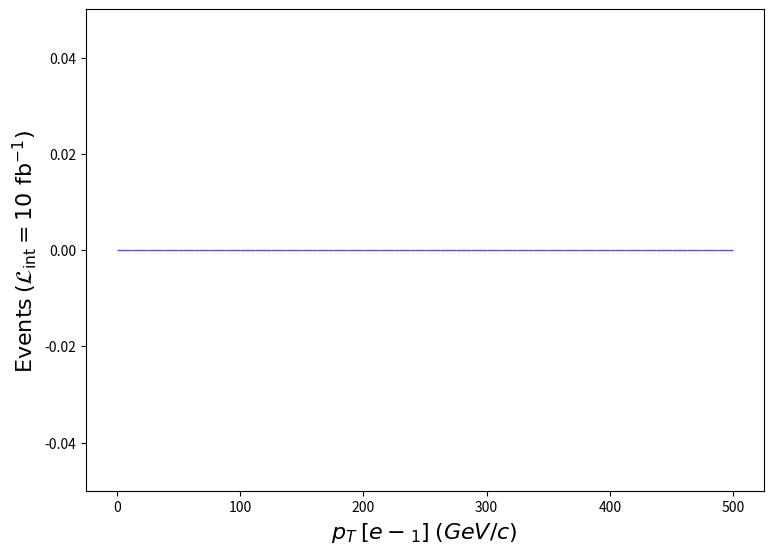

This chart was generated by the following Python code: (Note: this script raises an exception after producing the figure.)
def selection_3():

    # Library import
    import numpy
    import matplotlib
    import matplotlib.pyplot   as plt
    import matplotlib.gridspec as gridspec

    # Library version
    matplotlib_version = matplotlib.__version__
    numpy_version      = numpy.__version__

    # Histo binning
    xBinning = numpy.linspace(0.0,500.0,41,endpoint=True)

    # Creating data sequence: middle of each bin
    xData = numpy.array([6.25,18.75,31.25,43.75,56.25,68.75,81.25,93.75,106.25,118.75,131.25,143.75,156.25,168.75,181.25,193.75,206.25,218.75,231.25,243.75,256.25,268.75,281.25,293.75,306.25,318.75,331.25,343.75,356.25,368.75,381.25,393.75,406.25,418.75,431.25,443.75,456.25,468.75,481.25,493.75])

    # Creating weights for histo: y4_PT_0
    y4_PT_0_weights = numpy.array([0.0,0.0,0.0,0.0,0.0,0.0,0.0,0.0,0.0,0.0,0.0,0.0,0.0,0.0,0.0,0.0,0.0,0.0,0.0,0.0,0.0,0.0,0.0,0.0,0.0,0.0,0.0,0.0,0.0,0.0,0.0,0.0,0.0,0.0,0.0,0.0,0.0,0.0,0.0,0.0])

    # Creating a new Canvas
    fig   = plt.figure(figsize=(8.75,6.25),dpi=80)
    frame = gridspec.GridSpec(1,1)
    pad   = fig.add_subplot(frame[0])

    # Creating a new Stack
    pad.hist(x=xData, bins=xBinning, weights=y4_PT_0_weights,\
             label="$run\_01$", rwidth=1.0,\
             color="#5954d8", edgecolor="#5954d8", linewidth=1, linestyle="solid",\
             bottom=None, cumulative=False, density=False, align="mid", orientation="vertical")


    # Axis
    plt.rc('text',usetex=False)
    plt.xlabel(r"$p_{T}$ $[ e-_{1} ]$ $(GeV/c)$ ",\
               fontsize=16,color="black")
    plt.ylabel(r"$\mathrm{Events}$ $(\mathcal{L}_{\mathrm{int}} = 10\ \mathrm{fb}^{-1})$ ",\
               fontsize=16,color="black")

    # Boundary of y-axis
    ymax=(y4_PT_0_weights).max()*1.1
    ymin=0 # linear scale
    #ymin=min([x for x in (y4_PT_0_weights) if x])/100. # log scale
    plt.gca().set_ylim(ymin,ymax)

    # Log/Linear scale for X-axis
    plt.gca().set_xscale("linear")
    #plt.gca().set_xscale("log",nonpositive="clip")

    # Log/Linear scale for Y-axis
    plt.gca().set_yscale("linear")
    #plt.gca().set_yscale("log",nonpositive="clip")

    # Saving the image
    plt.savefig('../../HTML/MadAnalysis5job_0/selection_3.png')

# Running!
if __name__ == '__main__':
    selection_3()
